pico-8 play session: hold → + tap 🅾

[t = 1 s] hold → ~1s, tap 🅾 ~2×
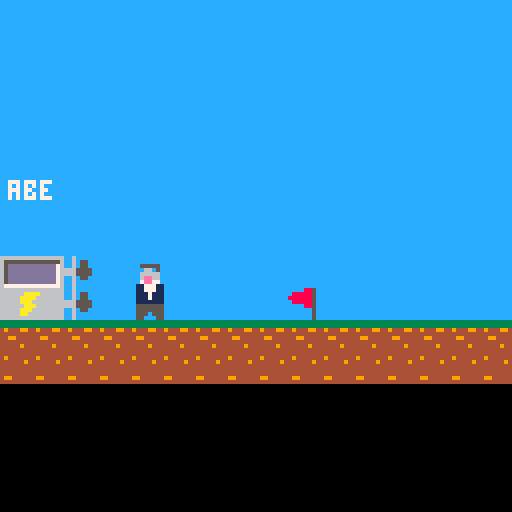
[t = 2 s] hold → ~2s, tap 🅾 ~4×
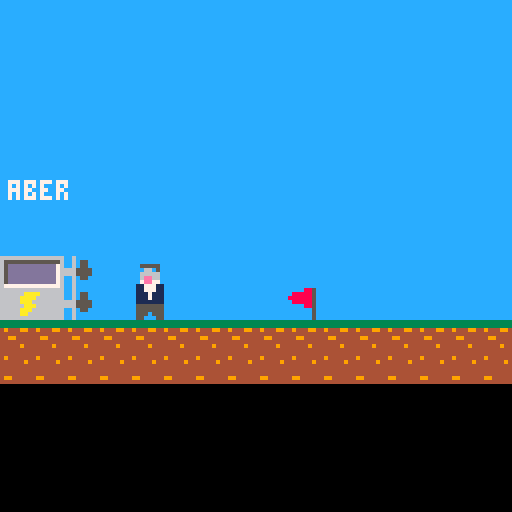
[t = 4 s] hold → ~4s, tap 🅾 ~7×
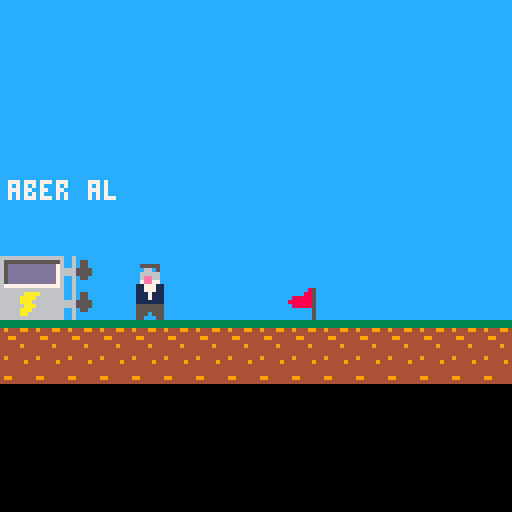
[t = 8 s] hold → ~8s, tap 🅾 ~14×
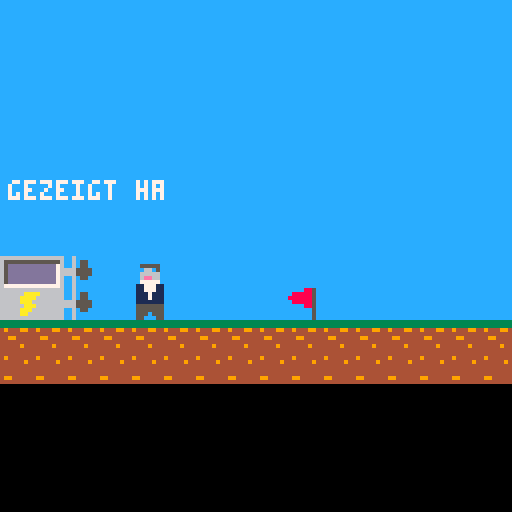

pico-8 cartridge
version 43
__lua__
function _init()
text_init()
write_init()
game_init()
intro=true
win=false
end

function _update()

end

function _draw()
cls()
map()
if intro then
    intro_update()
    intro_draw()
else
    game_draw()
    game_update()
end    

end
-->8
-- Intro
function write_init()
    
    char_index = 0
    frame_counter = 0
    frame_counter2 = 0
    current_text = ""
    text_ready = false
    text_zeile += 1
    if text_zeile > #texte then
        intro=false
        return
    else
      text=texte[text_zeile]
    end
end

function text_init()
    texte={"das hat ja prima geklappt!"}
add(texte,"aber als ich das meinem vater")
add(texte,"gezeigt habe, meinte er,")
add(texte,"dass nachrichten in den")
add(texte,"nebenraum zu funken")
add(texte,"sinnlos sei, denn da") 
add(texte,"koennte man ja auch rufen.")
add(texte,"aber wenn ich")
add(texte,"es schaffe eine nachricht")
add(texte,"ueber 300m zu senden,")
add(texte,"schenkt er mir 1000 lire.")
add(texte,"bei meinen experimenten")
add(texte,"habe ich herausgefunden,")
add(texte,"dass die reichweite")
add(texte,"verbessert wird, wenn ein")
add(texte,"geerdetes metallrohr an den")
add(texte,"knallfunkensender")
add(texte,"angeschlossen wird.")
add(texte,"am besten scheint es zu")
add(texte,"funktionieren, wenn das")
add(texte,"rohr circa halb so")
add(texte,"lang ist, wie die")
add(texte,"wellenlaenge der")
add(texte,"gesendeten frequenz.")  
add(texte,"den sender habe ich schon")
add(texte,"aufgebaut, jetzt muss")
add(texte,"ich nur noch die")
add(texte,"antennen auf die richtige")
add(texte,"laenge abstimmen.")
add(texte,"der sender zeigt die")  
add(texte,"frequenz in mhz an.")

delay_frames = 2 -- Wie viele Frames auf einen Buchstaben gewartet wird
text_zeile = 0
end

function write(posx, posy)
    frame_counter+=1
    if (btn(❎)) char_index=#text-1
    if frame_counter >= delay_frames  then
    frame_counter = 0
      if char_index < #text then
        char_index += 1
        current_text = sub(text, 1, char_index)
        sfx(3)
      else
        text_ready = true
        frame_counter = 0  
    end
    end
    print(current_text, posx, posy, 7) 
    
end

function wait(zeit,posx,posy)
 frame_counter+=1
 if frame_counter >= zeit then
    frame_counter = 0
    return true
 else
    print(current_text, posx, posy, 7)
    return false
 end
end

function intro_update()
    frame_counter2+=1
    if frame_counter2==20 then
       frame_counter2=0
    end
end

function intro_draw()
    
    --flag animation
    if frame_counter2<10 then
        mset(9,9,35)
    else
        mset(9,9,36)
    end

  --  if (text_zeile>10) spr(7,10,60,2,2)
    if not text_ready then 
    write(2, 45)
else
    if wait(10,2,45) then
     write_init()
    end  
end

if frame_counter==0 then
   spr(2,34,66,1,2)
else
   spr(1,34,66,1,2)
end

end


-->8
--game

function game_init()
 player={x=34,y=66,dir='o'}
 --player={x=190,y=66,dir='w'}
 win=false
 txantenne={h=0}
 rxantenne={h=0}
 level=1
--6m -50MHz 4m-75Mhz 20m-15MHz
 levels={300,200,1000}   
 
end

function checkwin()
if level<4 then
    if txantenne.h>=levels[level]-10 and txantenne.h<=levels[level]+10 and rxantenne.h>=levels[level]-10 and rxantenne.h<=levels[level]+10 then
    win=true
    if (level==1) sfx(4)
    if (level==2) sfx(4)
    if (level==3) sfx(5)
    level+=1
    end 
 end    
end


function game_update()
 frame_counter+=1
 if frame_counter==20 then
    frame_counter=0
 end
 checkwin()
 move()
 
 --if btn(❎) then
 --   game_init()
 --end    
end

function move()
   
    --laufen
    if btn(⬅️) then 
        if not wandkollision(player,'o',true)  then
            player.x-=1
            if frame_counter%6==0 then sfx(2) end
        end
        player.dir='o'
    end
    if btn(➡️) then 
        if not wandkollision(player,'w',true)  then
            player.x+=1
            if frame_counter%6==0 then sfx(2) end
        end
        player.dir='w'
    end

    --abstimmen
    if btn(⬆️)then
        if player.x<25 and player.dir=='o' then
            if txantenne.h<1000 then 
                txantenne.h+=10 
                sfx(0)
            end
        end
        if player.x>222 and player.dir=='w' then
            if rxantenne.h<1000 then 
               rxantenne.h+=10 
               sfx(0)
            end
        end
        --if frame_counter%6==0 then sfx(2) end
        
    end
    if btn(⬇️) then
        if player.x<25 and player.dir=='o' then
            if txantenne.h>0 then 
                txantenne.h-=10 
                sfx(3)
            end
        end
        if player.x>222 and player.dir=='w' then
            if rxantenne.h>0 then 
                rxantenne.h-=10 
                sfx(3)
            end
        end
        --if frame_counter%6==0 then sfx(2) end
    end
   
end   

function wandkollision(object, dir,bauteil)
    if dir=='n' then
        if fget(mget(object.x/8,object.y/8),0) then
            return true
        end
    end
    if dir=='s' then
        if not bauteil and fget(mget(object.x/8,object.y/8+1),0) then
            return true
        else
            if bauteil and fget(mget(object.x/8,object.y/8+2),0) then
            return true
            end
        end
    end
    if dir=='o' then
        if fget(mget(object.x/8,object.y/8),0) or fget(mget(object.x/8,object.y/8+1),0) then
            return true
        end
    end
    if dir=='w' then
        if fget(mget(object.x/8+1,object.y/8),0) or fget(mget(object.x/8+1,object.y/8+1),0) then
            return true
        end
    end    
    return false
end


function game_draw()

if level==1 then
    mset(0,8,39)
    mset(1,8,40)
end
if level==2 then
    mset(0,8,55)
    mset(1,8,56)
end
if level==3 then
    mset(0,8,41)
    mset(1,8,42)
end


--map scrolling
if player.x>64 and player.x<185then
    map(0,0,-player.x+64,0,128,32)
else
    if player.x>=185 then
        
        map(0,0,-185+64,0,128,32)
    else
    map()
end 
end

--flag animation
if frame_counter<10 then
    mset(9,9,35)
    mset(16,9,35)
    mset(23,9,35)
    
else
    mset(9,9,36)
    mset(16,9,36)
    mset(23,9,36)
end
--player animation
if player.x%2==0 then
    playersprite=3
else
    playersprite=4
end
if(player.dir=='w') then
    if player.x<64 then
      spr(playersprite,player.x,player.y,1,2,true,false)
    else
       if player.x<185 then
         spr(playersprite,64,player.y,1,2,true,false)
       else
         spr(playersprite,player.x+64-188,player.y,1,2,true,false) 
       end
    end
end

if(player.dir=='o') then 
  if player.x<64 then  
    spr(playersprite,player.x,player.y,1,2)
  else
    if player.x<185 then
      spr(playersprite,64,player.y,1,2)
    else
      spr(playersprite,player.x+64-188,player.y,1,2)  
  end 
end
end

--antennen zeichnen mit mapscrolling
--tx
if player.x<64 then
    line(18,64,18,64-(txantenne.h/16),7)
else
    line(18-player.x+64,64,18-player.x+64,64-(txantenne.h/16),7) 
end
--rx
if player.x>185 then
    line(116,64,116,64-(rxantenne.h/16),7)
else
    line(116-(player.x-185),64,116-(player.x-185),64-(rxantenne.h/16),7)
end

--gewonnen
if win then
    if level==1 then
        print("Level1",10,10,7)
    else
    if level==2 then
        print("oh nein, die frequenz",5,10,7)
        print("hat sich geaendert!",5,20,7)
    else
    if level==3 then
        print("oh nein, die frequenz",5,10,10)
        print("hat sich wieder geaendert!",5,20,10)
    else
    if level==4 then
        print("juhu! jetzt bin ich",5,10,7) 
        print("1000 lire reicher!",5,20,7)
        print("das loesungswort ist: pferd",5,30,7)
    end
    end
    end 
    end
end
if player.x<25 then 
    value=txantenne.h/100
    print(value.."m",25,60,7)
end
if player.x>222 then
    value=rxantenne.h/100
    print(value.."m",95,60,7)
    
end     
if player.x<25 or player.x>222 then
    print("druecke ⬆️⬇️ zum abstimmen",10,120,7)
else
    print("druecke ⬅️➡️ zum bewegen",10,120,7)
end
--print(levels[level],10,10,7)
--print(txantenne.h,10,20,7)
end
__gfx__
000000000555550005555500005555500055555000555550000000006666666666666666cccccccc00066000cc6cccccccccc6cc000660000006600000000000
000000000c66c5000c66c50000c6665000c6665000555550000000006555555555555556c777777c07770770cc6c55cccc55c6cc000660000006600000000000
0070070006666600066666000066665000666650005555500000000065dddddddddddd76c770777c07707770cc6c55cccc55c6cc000660000006600000000000
0007700006ee660006ee660000e6665000e66650005555500000000065dddddddddddd766777707c077707706665555cc5555666000660006666600000000000
000770000777770007ee77000077777000777770007777700000000065dddddddddddd766707777c077077706665555cc5555666000660006666600000000000
0070070011777110117771100111111101111111011111110000000065dddddddddddd76c777077c07770770cc6c55cccc55c6cc000660000000000000000000
0000000011777110117771100111111101111111011111110000000065dddddddddddd76c707777c07707770cc6cccccccccc6cc000660000000000000000000
000000001117111011171110111111111111111101111111000000006777777777777776c777707c07770770cc6cccccccccc6cc000660000000000000000000
000000001117111011171110111111111111111101111111000000006666666666666666c707777c077077700000000000000000000000000000000000000000
00000000111111101111111001111111011111110111111100000000666666aaaa666666c777777c077707700777777777777770077777777777777000000000
0000000055555550555555500055555500055550055555550000000066666aaaa6666666c770777c077077700707777707707770077777777777777000000000
0000000055555550555555500055555500055550055555550000000066666aaa666666666777707c077707706777707777777076670707070707070600000000
00000000555055505550555000550055000555500555055500000000666666aaa66666666707777c077077706707777077777776607070707070707600000000
0000000055000550550005500550055500555550055000550000000066666aaa66666666c777077c077707700777707770770770077777777777777000000000
0000000000000000000000000000000000000000000000000000000066666aa666666666c777777c077077700777777777777770077777777777777000000000
000000000000000000000000000000000000000000000000000000006666666666666666cccccccc000660000000000000000000000000000000000000000000
3333333344444444cccccccccccc885cccccc85c0000000000000000666666666666666666666666666666660000000000000000000000000000000000000000
3333333349444444ccccccccc888885ccccc885c0000000000000000655555555555555665555555555555567777777000000000000000000000000000000000
4944499444444494cccccccc8888885cc888885c000000000000000065dddd11d111dd7665dddd11d111dd760770777000000000000000000000000000000000
4444444444444444ccccccccc888885c8888885c000000000000000065dddd1dd1d1dd7665ddd1d1d1dddd767777707600000000000000000000000000000000
4499444444444444cccccccccccc885cc888885c000000000000000065dddd11d1d1dd7665ddddd1d111dd767777777600000000000000000000000000000000
4444444444444444cccccccccccccc5ccccccc5c000000000000000065ddddd1d1d1dd7665ddddd1ddd1dd767077077000000000000000000000000000000000
4444494449944444cccccccccccccc5ccccccc5c000000000000000065dddd11d111dd7665ddddd1d111dd767777777000000000000000000000000000000000
4444444444444444cccccccccccccc5ccccccc5c0000000000000000677777777777777667777777777777760000000000000000000000000000000000000000
00000000000000000000000000000000000000000000000000000000666666666666666666666666666666660000000000000000000000000000000000000000
00000000000000000000000000000000000000000000000000000000655555555555555665555555555555560000000000000000000000000000000000000000
0000000000000000000000000000000000000000000000000000000065d111d111dddd7665d111d111dddd760000000000000000000000000000000000000000
0000000000000000000000000000000000000000000000000000000065ddd1d1dddddd7665ddd1d1dddddd760000000000000000000000000000000000000000
0000000000000000000000000000000000000000000000000000000065ddd1d111dddd7665ddd1d111dddd760000000000000000000000000000000000000000
0000000000000000000000000000000000000000000000000000000065ddd1ddd1dddd7665ddd1ddd1dddd760000000000000000000000000000000000000000
0000000000000000000000000000000000000000000000000000000065ddd1d111dddd7665ddd1d111dddd760000000000000000000000000000000000000000
00000000000000000000000000000000000000000000000000000000677777777777777667777777777777760000000000000000000000000000000000000000
__gff__
0000000000000000000000010100000000000000000000000000000000000000000000000000000000000000000000000000000000000000000000000000000000000000000000000000000000000000000000000000000000000000000000000000000000000000000000000000000000000000000000000000000000000000
0000000000000000000000000000000000000000000000000000000000000000000000000000000000000000000000000000000000000000000000000000000000000000000000000000000000000000000000000000000000000000000000000000000000000000000000000000000000000000000000000000000000000000
__map__
2222222222222222222222222222222222222222222222222222222222222222000000000000000000000000000000000000000000000000000000000000000000000000000000000000000000000000000000000000000000000000000000000000000000000000000000000000000000000000000000000000000000000000
2222222222222222222222222222222222222222222222222222222222222222000000000000000000000000000000000000000000000000000000000000000000000000000000000000000000000000000000000000000000000000000000000000000000000000000000000000000000000000000000000000000000000000
2222222222222222222222222222222222222222222222222222222222222222000000000000000000000000000000000000000000000000000000000000000000000000000000000000000000000000000000000000000000000000000000000000000000000000000000000000000000000000000000000000000000000000
2222222222222222222222222222222222222222222222222222222222222222000000000000000000000000000000000000000000000000000000000000000000000000000000000000000000000000000000000000000000000000000000000000000000000000000000000000000000000000000000000000000000000000
2222222222222222222222222222222222222222222222222222222222222222000000000000000000000000000000000000000000000000000000000000000000000000000000000000000000000000000000000000000000000000000000000000000000000000000000000000000000000000000000000000000000000000
2222222222222222222222222222222222222222222222222222222222222222000000000000000000000000000000000000000000000000000000000000000000000000000000000000000000000000000000000000000000000000000000000000000000000000000000000000000000000000000000000000000000000000
2222222222222222222222222222222222222222222222222222222222222222000000000000000000000000000000000000000000000000000000000000000000000000000000000000000000000000000000000000000000000000000000000000000000000000000000000000000000000000000000000000000000000000
2222222222222222222222222222222222222222222222222222222222222222000000000000000000000000000000000000000000000000000000000000000000000000000000000000000000000000000000000000000000000000000000000000000000000000000000000000000000000000000000000000000000000000
07080b22222222222222222222222222222222222222222222222222220c0922000000000000000000000000000000000000000000000000000000000000000000000000000000000000000000000000000000000000000000000000000000000000000000000000000000000000000000000000000000000000000000000000
17180b22222222222223222222222222232222222222222322222222220c1922000000000000000000000000000000000000000000000000000000000000000000000000000000000000000000000000000000000000000000000000000000000000000000000000000000000000000000000000000000000000000000000000
2020202020202020202020202020202020202020202020202020202020202020000000000000000000000000000000000000000000000000000000000000000000000000000000000000000000000000000000000000000000000000000000000000000000000000000000000000000000000000000000000000000000000000
2121212121212121212121212121212121212121212121212121212121212121000000000000000000000000000000000000000000000000000000000000000000000000000000000000000000000000000000000000000000000000000000000000000000000000000000000000000000000000000000000000000000000000
